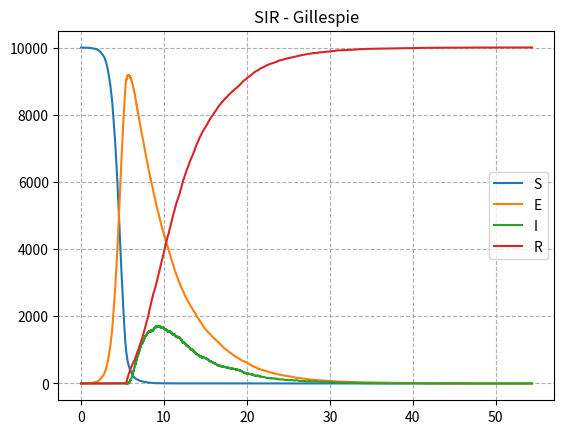

Reproduce this figure in Python.
import numpy as np
import math
import matplotlib.pyplot as plt

def simplePlot(x,y,legend,xl,yl,title='',grid=False):
	plt.xlabel(xl)
	plt.ylabel(yl)
	plt.plot(x,y,label=legend)
	if legend != '':
		plt.legend(loc='best',prop={'size':10})
	
	if title != '':
		plt.title(title)

	if grid:
		plt.grid(linestyle='--')

def rates(beta, gamma, sigma, x):
	r = np.zeros(3)
	
	r[0] = beta*x[0]*x[1]/np.sum(x)
	r[1] = sigma*x[1]
	r[2] = gamma*x[2]

	return r, np.sum(r)

def gpRun(x0, ti, tf, ts, beta, gamma, sigma, seed):

	np.random.seed(seed)

	tc = 0
	t = ti
	time = np.array(t)

	x = np.asarray(x0)
	S = np.array(x0[0])
	E = np.array(x0[1])
	I = np.array(x0[2])
	R = np.array(x0[3])

	while t <= tf:
		# Fixed point condition
		if x[2] == 0 and x[1] == 0:
			print('Fixed point met!')
			break

		r, Rn = rates(beta, gamma, sigma, x)

		choice = np.random.rand()

		if choice < r[0]/Rn:
			x[0] -= 1
			x[1] += 1

		elif r[0]/Rn <= choice < r[1]/Rn:
			x[1] -= 1
			x[2] += 1

		else:
			# Not allowinf negative number of infected
			if x[2] == 0:
				continue
			x[2] -= 1
			x[3] += 1

		dt = -math.log(np.random.rand())/Rn

		t += dt

		time = np.append(time, t)
		S = np.append(S, x[0])
		E = np.append(E, x[1])
		I = np.append(I, x[2])
		R = np.append(R, x[3])

		tc += dt
		if tc > ts:
			print(f"time: {t},  N = {np.sum(x)}")
			tc = 0

	return time, S, E, I, R
################# End of functions definition #################

# Main body of algorithm

# Setting initial population, time and parameters
x0 = (10000,3,1,0)		# Using tuple to keep constant for each new seed

# Setting disease parameters for COVID-19
t_inc = 5
t_inf = 1.61
R0 = 2.74

beta = R0/t_inf
gamma = 1/t_inf
sigma = 1/t_inc


ti = 0
tf = 1000
ts = 10

seed = 15

time, S, E, I, R = gpRun(x0, ti, tf, ts, beta, gamma, sigma, seed)


simplePlot(time,S,'S','time','',title='SIR - Gillespie',grid=True)
simplePlot(time,E,'E','','')
simplePlot(time,I,'I','','')
simplePlot(time,R,'R','','')

plt.show()